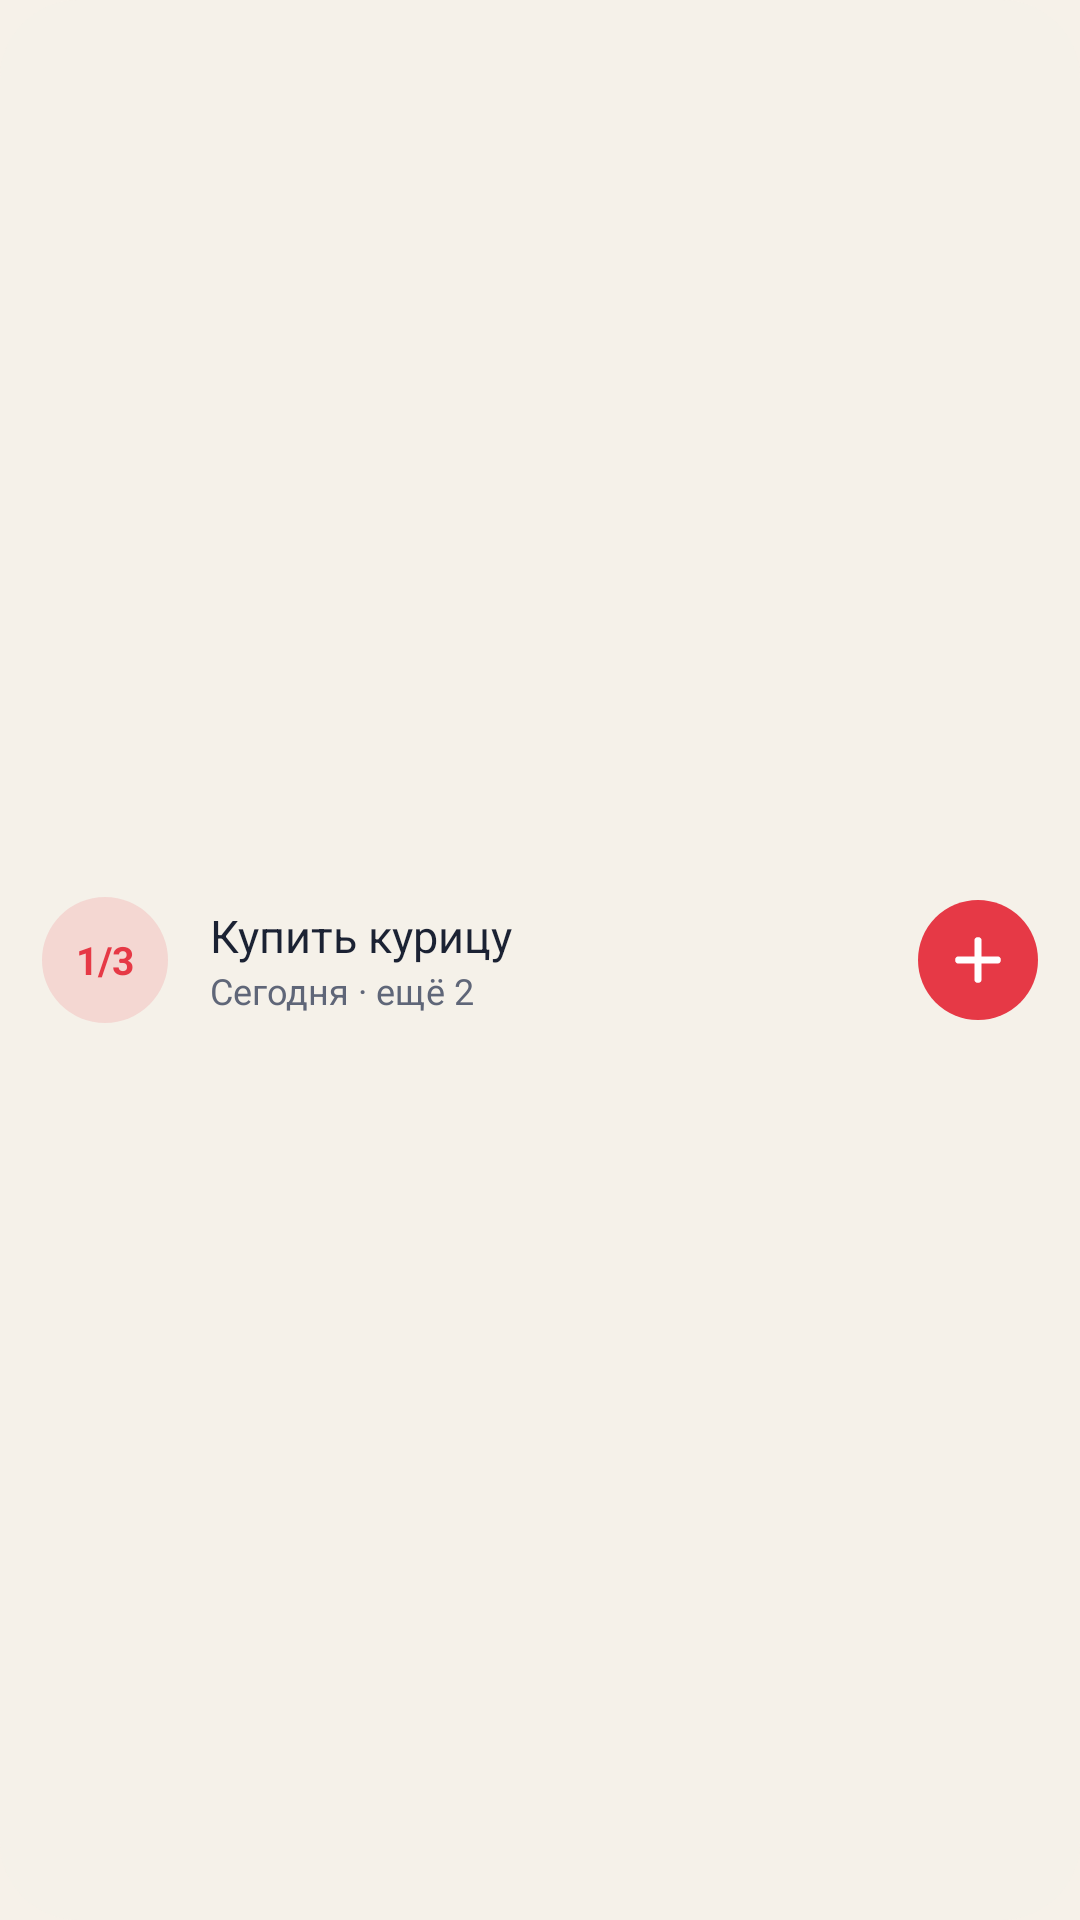

Reconstruct the res/layout file that produces this screen, plus the resources it refers to.
<!-- AndroidManifest.xml: application theme Theme.Woody -->
<!-- res/layout/widget_preview.xml -->
<?xml version="1.0" encoding="utf-8"?>
<LinearLayout xmlns:android="http://schemas.android.com/apk/res/android"
    xmlns:tools="http://schemas.android.com/tools"
    android:layout_width="match_parent"
    android:layout_height="match_parent"
    android:background="@drawable/widget_preview_background"
    android:gravity="center_vertical"
    android:orientation="horizontal"
    android:paddingStart="14dp"
    android:paddingEnd="14dp">

    <TextView
        android:layout_width="42dp"
        android:layout_height="42dp"
        android:background="@drawable/widget_preview_counter"
        android:gravity="center"
        android:text="1/3"
        tools:ignore="HardcodedText"
        android:textColor="#E63946"
        android:textSize="13sp"
        android:textStyle="bold" />

    <LinearLayout
        android:layout_width="0dp"
        android:layout_height="wrap_content"
        android:layout_marginStart="14dp"
        android:layout_weight="1"
        android:orientation="vertical">

        <TextView
            android:layout_width="wrap_content"
            android:layout_height="wrap_content"
            android:maxLines="1"
            android:text="@string/widget_preview_task"
            android:textColor="#1B2233"
            android:textSize="15sp" />

        <TextView
            android:layout_width="wrap_content"
            android:layout_height="wrap_content"
            android:maxLines="1"
            android:text="@string/widget_preview_meta"
            android:textColor="#5F6678"
            android:textSize="12sp" />
    </LinearLayout>

    <ImageView
        android:layout_width="40dp"
        android:layout_height="40dp"
        android:background="@drawable/widget_preview_add"
        android:contentDescription="@null"
        android:padding="9dp"
        android:src="@drawable/ic_widget_plus" />
</LinearLayout>
<!-- resources referenced by this layout -->
<resources>
  <!-- drawable ic_widget_plus (drawable) -->
  <?xml version="1.0" encoding="utf-8"?>
  <vector xmlns:android="http://schemas.android.com/apk/res/android"
      android:width="24dp"
      android:height="24dp"
      android:viewportWidth="24"
      android:viewportHeight="24">
      <path
          android:pathData="M12,5v14M5,12h14"
          android:strokeWidth="2.6"
          android:strokeColor="#FFFFFFFF"
          android:strokeLineCap="round"
          android:fillColor="#00000000" />
  </vector>
  <!-- drawable widget_preview_add (drawable) -->
  <?xml version="1.0" encoding="utf-8"?>
  <shape xmlns:android="http://schemas.android.com/apk/res/android" android:shape="oval">
      <solid android:color="#FFE63946" />
  </shape>
  <!-- drawable widget_preview_background (drawable) -->
  <?xml version="1.0" encoding="utf-8"?>
  <shape xmlns:android="http://schemas.android.com/apk/res/android" android:shape="rectangle">
      <solid android:color="#E6F6F1E9" />
      <corners android:radius="26dp" />
  </shape>
  <!-- drawable widget_preview_counter (drawable) -->
  <?xml version="1.0" encoding="utf-8"?>
  <shape xmlns:android="http://schemas.android.com/apk/res/android" android:shape="oval">
      <solid android:color="#24E63946" />
  </shape>
  <string name="widget_preview_meta">Сегодня · ещё 2</string>
  <string name="widget_preview_task">Купить курицу</string>
  <style name="Theme.Woody" parent="android:Theme.Material.Light.NoActionBar">
          <item name="android:windowBackground">@color/window_background</item>
          <item name="android:windowSplashScreenBackground">@color/window_background</item>
          <item name="android:windowSplashScreenAnimatedIcon">@drawable/ic_launcher_foreground</item>
          <item name="android:windowSplashScreenIconBackgroundColor">@color/ic_launcher_background</item>
      </style>
  <color name="window_background">#F6F1E9</color>
  <!-- drawable ic_launcher_foreground: vector/xml drawable (drawable, 2338 chars, omitted) -->
  <color name="ic_launcher_background">#FFF6E5</color>
</resources>
